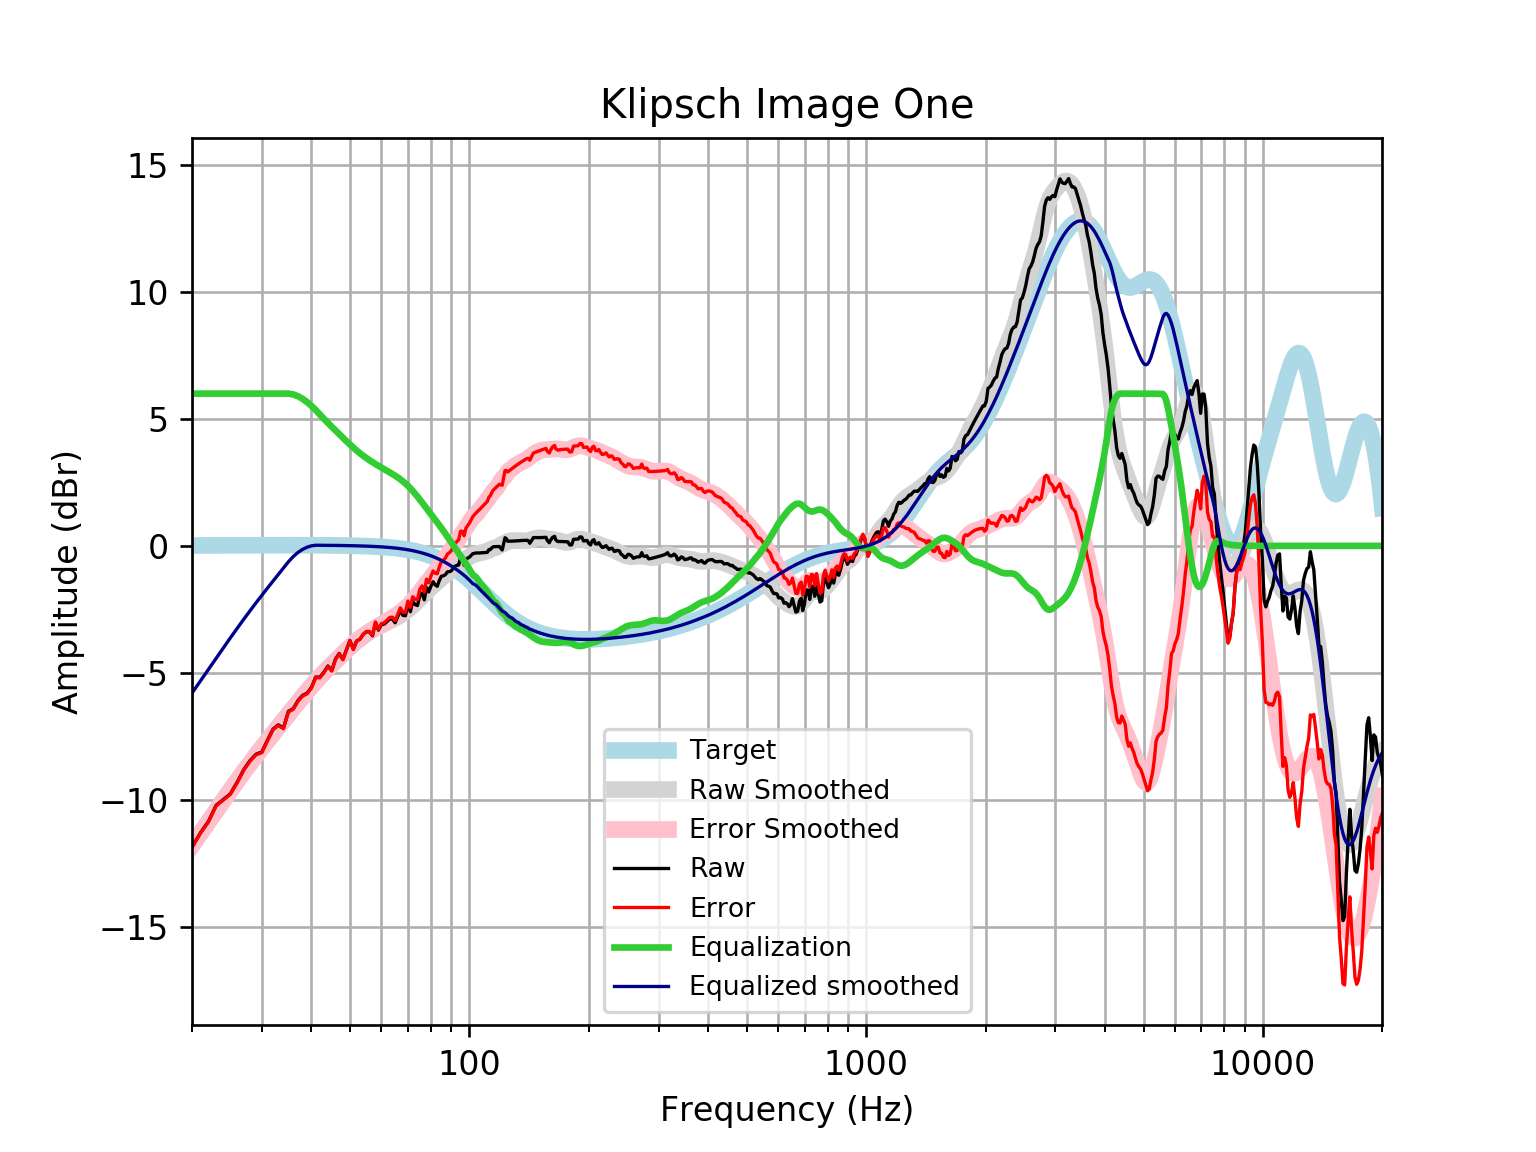

Values plotted in this chart, from the file beside it:
frequency, raw, error, smoothed, error_smoothed, equalization, equalized_raw, equalized_smoothed, target
20, -11.87, -11.89, -11.8, -11.82, 6, -5.871, -5.801, 0.01648
21, -11.31, -11.33, -11.32, -11.34, 6.0, -5.31, -5.324, 0.01765
22, -10.86, -10.88, -10.87, -10.89, 6, -4.859, -4.866, 0.01876
23, -10.23, -10.25, -10.43, -10.45, 6, -4.226, -4.43, 0.01983
24, -9.991, -10.01, -10.01, -10.04, 6, -3.991, -4.014, 0.02084
25, -9.767, -9.789, -9.62, -9.642, 6.0, -3.767, -3.62, 0.02179
26, -9.309, -9.332, -9.246, -9.269, 6.0, -3.309, -3.246, 0.02269
27, -8.82, -8.844, -8.893, -8.916, 6.0, -2.82, -2.893, 0.02353
28, -8.462, -8.486, -8.559, -8.583, 6.0, -2.462, -2.559, 0.02431
29, -8.21, -8.235, -8.243, -8.268, 6.0, -2.21, -2.243, 0.02502
30, -8.122, -8.148, -7.944, -7.97, 6.0, -2.122, -1.944, 0.02566
31, -7.655, -7.681, -7.66, -7.686, 6, -1.655, -1.66, 0.02622
32, -7.223, -7.25, -7.388, -7.414, 6, -1.223, -1.388, 0.02668
33, -7.055, -7.082, -7.126, -7.153, 6.0, -1.055, -1.126, 0.02704
34, -7.178, -7.206, -6.872, -6.9, 6.0, -1.178, -0.8723, 0.02728
35, -6.52, -6.547, -6.626, -6.653, 6.0, -0.5197, -0.626, 0.0274
36, -6.413, -6.44, -6.387, -6.414, 5.967, -0.446, -0.4201, 0.02739
37, -6.096, -6.123, -6.155, -6.182, 5.897, -0.1987, -0.2578, 0.02723
38, -5.891, -5.918, -5.932, -5.959, 5.794, -0.09711, -0.1375, 0.02692
39, -5.805, -5.832, -5.719, -5.745, 5.666, -0.1388, -0.05245, 0.02644
40, -5.577, -5.603, -5.517, -5.543, 5.519, -0.05826, 0.001377, 0.02579
41, -5.169, -5.194, -5.328, -5.353, 5.353, 0.1838, 0.02495, 0.02496
42, -5.176, -5.2, -5.15, -5.174, 5.174, -0.001619, 0.02393, 0.02393
43, -4.979, -5.002, -4.983, -5.006, 5.006, 0.02649, 0.02272, 0.02272
44, -4.732, -4.754, -4.825, -4.846, 4.846, 0.1139, 0.0213, 0.0213
45, -4.913, -4.933, -4.674, -4.693, 4.693, -0.22, 0.01968, 0.01967
46, -4.457, -4.475, -4.528, -4.546, 4.546, 0.08878, 0.01785, 0.01783
47, -4.24, -4.256, -4.386, -4.402, 4.402, 0.1614, 0.01579, 0.01577
48, -4.474, -4.487, -4.248, -4.262, 4.262, -0.212, 0.0135, 0.01347
49, -4.094, -4.105, -4.115, -4.126, 4.126, 0.03274, 0.01097, 0.01094
50, -3.728, -3.736, -3.988, -3.996, 3.996, 0.2679, 0.008186, 0.008144
51, -4.075, -4.08, -3.868, -3.873, 3.873, -0.2025, 0.005126, 0.00508
52, -3.746, -3.748, -3.755, -3.757, 3.757, 0.01095, 0.001774, 0.001724
53, -3.68, -3.678, -3.652, -3.65, 3.65, -0.03015, -0.001894, -0.001946
54, -3.489, -3.483, -3.557, -3.551, 3.551, 0.06253, -0.005905, -0.005958
55, -3.387, -3.376, -3.471, -3.46, 3.46, 0.07355, -0.01029, -0.01034
56, -3.386, -3.371, -3.392, -3.376, 3.376, -0.009641, -0.01508, -0.01514
57, -3.543, -3.522, -3.319, -3.298, 3.298, -0.2443, -0.02033, -0.02038
58, -3.024, -2.998, -3.251, -3.225, 3.225, 0.201, -0.02607, -0.02611
59, -3.321, -3.289, -3.187, -3.155, 3.155, -0.1663, -0.03234, -0.03238
60, -3.104, -3.065, -3.127, -3.088, 3.088, -0.01675, -0.03921, -0.03925
61, -3.083, -3.036, -3.069, -3.022, 3.022, -0.06026, -0.04672, -0.04675
62, -2.982, -2.927, -3.014, -2.959, 2.959, -0.02354, -0.05494, -0.05496
63, -2.883, -2.819, -2.959, -2.895, 2.895, 0.01255, -0.06392, -0.06393
64, -2.885, -2.812, -2.905, -2.832, 2.832, -0.05368, -0.07372, -0.07373
65, -3.029, -2.945, -2.85, -2.766, 2.766, -0.2631, -0.0844, -0.08441
66, -2.79, -2.694, -2.793, -2.697, 2.697, -0.093, -0.09604, -0.09603
67, -2.553, -2.444, -2.732, -2.623, 2.623, 0.0705, -0.1087, -0.1087
68, -2.737, -2.614, -2.667, -2.544, 2.544, -0.1925, -0.1224, -0.1224
69, -2.754, -2.617, -2.596, -2.459, 2.459, -0.2948, -0.1372, -0.1372
70, -2.327, -2.174, -2.521, -2.368, 2.368, 0.04006, -0.1533, -0.1533
71, -2.596, -2.425, -2.44, -2.27, 2.27, -0.3258, -0.1706, -0.1706
72, -2.192, -2.002, -2.355, -2.166, 2.166, -0.02542, -0.1892, -0.1892
73, -2.313, -2.104, -2.266, -2.057, 2.057, -0.2559, -0.2092, -0.2092
74, -2.35, -2.12, -2.174, -1.944, 1.944, -0.4065, -0.2306, -0.2305
75, -1.966, -1.713, -2.08, -1.827, 1.827, -0.139, -0.2535, -0.2534
76, -1.856, -1.578, -1.987, -1.709, 1.709, -0.1472, -0.2778, -0.2778
77, -2.127, -1.823, -1.895, -1.591, 1.591, -0.5357, -0.3037, -0.3037
78, -1.641, -1.309, -1.806, -1.475, 1.475, -0.166, -0.3312, -0.3312
79, -1.815, -1.455, -1.721, -1.361, 1.361, -0.4547, -0.3604, -0.3603
... 553 more rows
